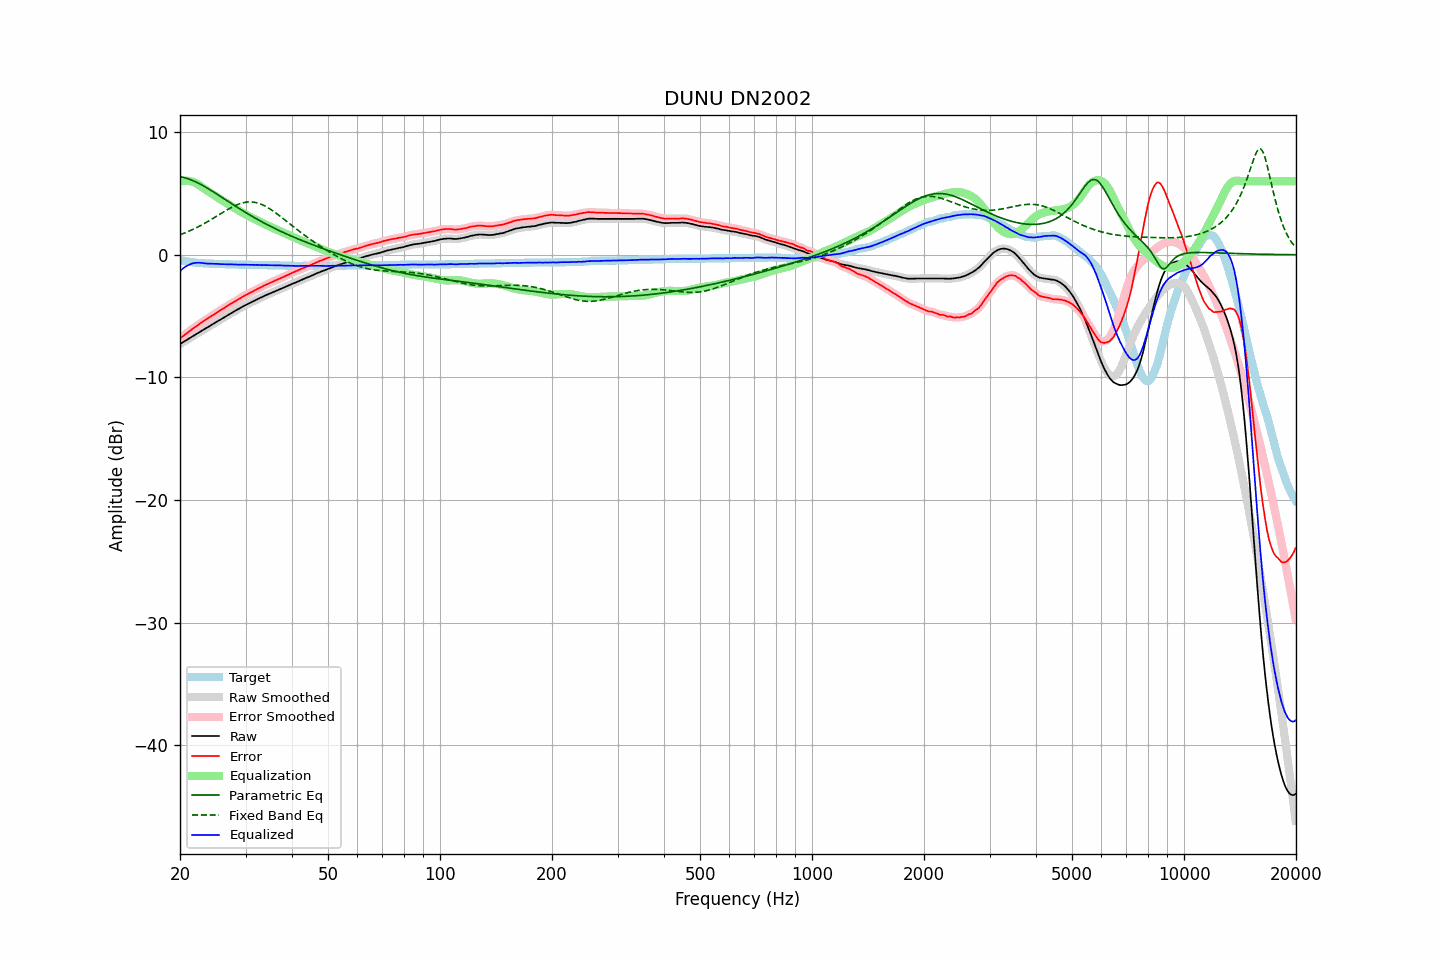

The data file committed next to this chart (first rows):
frequency, raw, error, smoothed, error_smoothed, equalization, parametric_eq, fixed_band_eq, equalized_raw, equalized_smoothed, target
20.00, -7.28, -6.83, -7.28, -6.83, 5.96, 6.37, 1.63, -1.33, -1.33, -0.45
20.20, -7.20, -6.72, -7.20, -6.73, 5.99, 6.34, 1.68, -1.21, -1.21, -0.48
20.40, -7.12, -6.62, -7.12, -6.63, 6.02, 6.31, 1.73, -1.10, -1.10, -0.50
20.61, -7.04, -6.53, -7.04, -6.52, 6.03, 6.28, 1.78, -1.01, -1.01, -0.52
20.81, -6.96, -6.42, -6.96, -6.42, 6.04, 6.24, 1.84, -0.92, -0.92, -0.54
21.02, -6.88, -6.32, -6.88, -6.32, 6.03, 6.20, 1.89, -0.85, -0.85, -0.56
21.23, -6.80, -6.22, -6.80, -6.22, 6.01, 6.15, 1.95, -0.79, -0.79, -0.58
21.44, -6.72, -6.12, -6.72, -6.13, 5.98, 6.10, 2.01, -0.74, -0.74, -0.60
21.66, -6.64, -6.03, -6.65, -6.03, 5.95, 6.05, 2.07, -0.69, -0.70, -0.62
21.87, -6.57, -5.94, -6.57, -5.94, 5.90, 5.99, 2.13, -0.67, -0.67, -0.63
22.09, -6.49, -5.84, -6.49, -5.85, 5.84, 5.93, 2.19, -0.66, -0.65, -0.65
22.31, -6.41, -5.75, -6.41, -5.75, 5.76, 5.87, 2.26, -0.65, -0.65, -0.66
22.54, -6.32, -5.66, -6.33, -5.66, 5.67, 5.80, 2.33, -0.65, -0.65, -0.67
22.76, -6.24, -5.56, -6.24, -5.56, 5.58, 5.73, 2.40, -0.66, -0.66, -0.68
22.99, -6.16, -5.47, -6.16, -5.47, 5.49, 5.66, 2.47, -0.68, -0.68, -0.69
23.22, -6.08, -5.38, -6.08, -5.38, 5.39, 5.59, 2.54, -0.69, -0.69, -0.70
23.45, -6.00, -5.29, -6.01, -5.30, 5.30, 5.51, 2.61, -0.70, -0.71, -0.71
23.69, -5.93, -5.22, -5.93, -5.21, 5.21, 5.43, 2.69, -0.72, -0.72, -0.72
23.92, -5.85, -5.13, -5.85, -5.13, 5.13, 5.35, 2.76, -0.72, -0.72, -0.72
24.16, -5.77, -5.04, -5.77, -5.05, 5.04, 5.27, 2.84, -0.73, -0.73, -0.73
24.40, -5.69, -4.96, -5.69, -4.96, 4.96, 5.19, 2.92, -0.73, -0.73, -0.73
24.65, -5.61, -4.88, -5.61, -4.88, 4.88, 5.11, 3.00, -0.74, -0.73, -0.74
24.89, -5.53, -4.79, -5.53, -4.79, 4.79, 5.03, 3.08, -0.74, -0.74, -0.74
25.14, -5.45, -4.70, -5.45, -4.71, 4.71, 4.94, 3.16, -0.74, -0.75, -0.75
25.39, -5.38, -4.62, -5.38, -4.62, 4.62, 4.86, 3.24, -0.76, -0.75, -0.76
25.65, -5.30, -4.54, -5.30, -4.54, 4.54, 4.77, 3.32, -0.76, -0.76, -0.76
25.91, -5.22, -4.46, -5.22, -4.46, 4.46, 4.69, 3.40, -0.77, -0.77, -0.77
26.16, -5.14, -4.37, -5.14, -4.37, 4.37, 4.60, 3.48, -0.77, -0.77, -0.77
26.43, -5.06, -4.30, -5.06, -4.29, 4.29, 4.52, 3.56, -0.77, -0.77, -0.77
26.69, -4.98, -4.20, -4.98, -4.21, 4.21, 4.43, 3.64, -0.77, -0.77, -0.78
26.96, -4.90, -4.13, -4.91, -4.13, 4.13, 4.35, 3.72, -0.78, -0.78, -0.78
27.23, -4.83, -4.05, -4.83, -4.04, 4.04, 4.26, 3.79, -0.79, -0.78, -0.79
27.50, -4.75, -3.96, -4.75, -3.96, 3.96, 4.18, 3.86, -0.79, -0.79, -0.79
27.77, -4.67, -3.88, -4.68, -3.88, 3.88, 4.09, 3.93, -0.79, -0.79, -0.79
28.05, -4.60, -3.80, -4.60, -3.80, 3.80, 4.01, 3.99, -0.80, -0.79, -0.80
28.33, -4.52, -3.72, -4.53, -3.73, 3.73, 3.92, 4.05, -0.80, -0.80, -0.80
28.62, -4.45, -3.66, -4.45, -3.65, 3.65, 3.84, 4.11, -0.80, -0.80, -0.80
28.90, -4.38, -3.57, -4.38, -3.57, 3.57, 3.76, 4.15, -0.81, -0.81, -0.81
29.19, -4.30, -3.49, -4.30, -3.50, 3.50, 3.68, 4.20, -0.81, -0.81, -0.81
29.48, -4.23, -3.42, -4.23, -3.42, 3.42, 3.59, 4.23, -0.81, -0.81, -0.81
29.78, -4.15, -3.34, -4.15, -3.35, 3.35, 3.51, 4.26, -0.80, -0.80, -0.81
30.08, -4.08, -3.28, -4.09, -3.28, 3.28, 3.43, 4.29, -0.80, -0.81, -0.81
30.38, -4.02, -3.21, -4.02, -3.21, 3.21, 3.35, 4.30, -0.81, -0.81, -0.82
30.68, -3.96, -3.14, -3.96, -3.14, 3.14, 3.28, 4.31, -0.82, -0.82, -0.82
30.99, -3.89, -3.08, -3.90, -3.08, 3.07, 3.20, 4.31, -0.82, -0.82, -0.82
31.30, -3.83, -3.02, -3.83, -3.01, 3.01, 3.12, 4.30, -0.83, -0.83, -0.82
31.61, -3.76, -2.93, -3.76, -2.94, 2.94, 3.05, 4.29, -0.82, -0.83, -0.83
31.93, -3.70, -2.88, -3.70, -2.87, 2.87, 2.97, 4.26, -0.83, -0.83, -0.83
32.24, -3.63, -2.80, -3.63, -2.80, 2.81, 2.90, 4.23, -0.83, -0.83, -0.83
32.57, -3.57, -2.73, -3.57, -2.74, 2.74, 2.83, 4.19, -0.83, -0.84, -0.84
32.89, -3.51, -2.67, -3.51, -2.67, 2.67, 2.75, 4.15, -0.84, -0.84, -0.84
33.22, -3.45, -2.61, -3.45, -2.61, 2.61, 2.68, 4.09, -0.85, -0.84, -0.84
33.55, -3.38, -2.53, -3.38, -2.54, 2.54, 2.61, 4.03, -0.84, -0.84, -0.85
33.89, -3.32, -2.47, -3.32, -2.48, 2.48, 2.54, 3.97, -0.84, -0.84, -0.85
34.23, -3.26, -2.41, -3.26, -2.41, 2.42, 2.47, 3.89, -0.85, -0.85, -0.85
34.57, -3.21, -2.35, -3.21, -2.36, 2.36, 2.41, 3.82, -0.86, -0.85, -0.86
34.92, -3.15, -2.29, -3.16, -2.30, 2.29, 2.34, 3.74, -0.86, -0.86, -0.86
35.27, -3.10, -2.24, -3.10, -2.24, 2.24, 2.27, 3.65, -0.87, -0.86, -0.86
35.62, -3.04, -2.17, -3.04, -2.18, 2.18, 2.21, 3.56, -0.87, -0.87, -0.87
35.97, -2.98, -2.11, -2.99, -2.12, 2.12, 2.14, 3.47, -0.86, -0.87, -0.87
... 635 more rows
